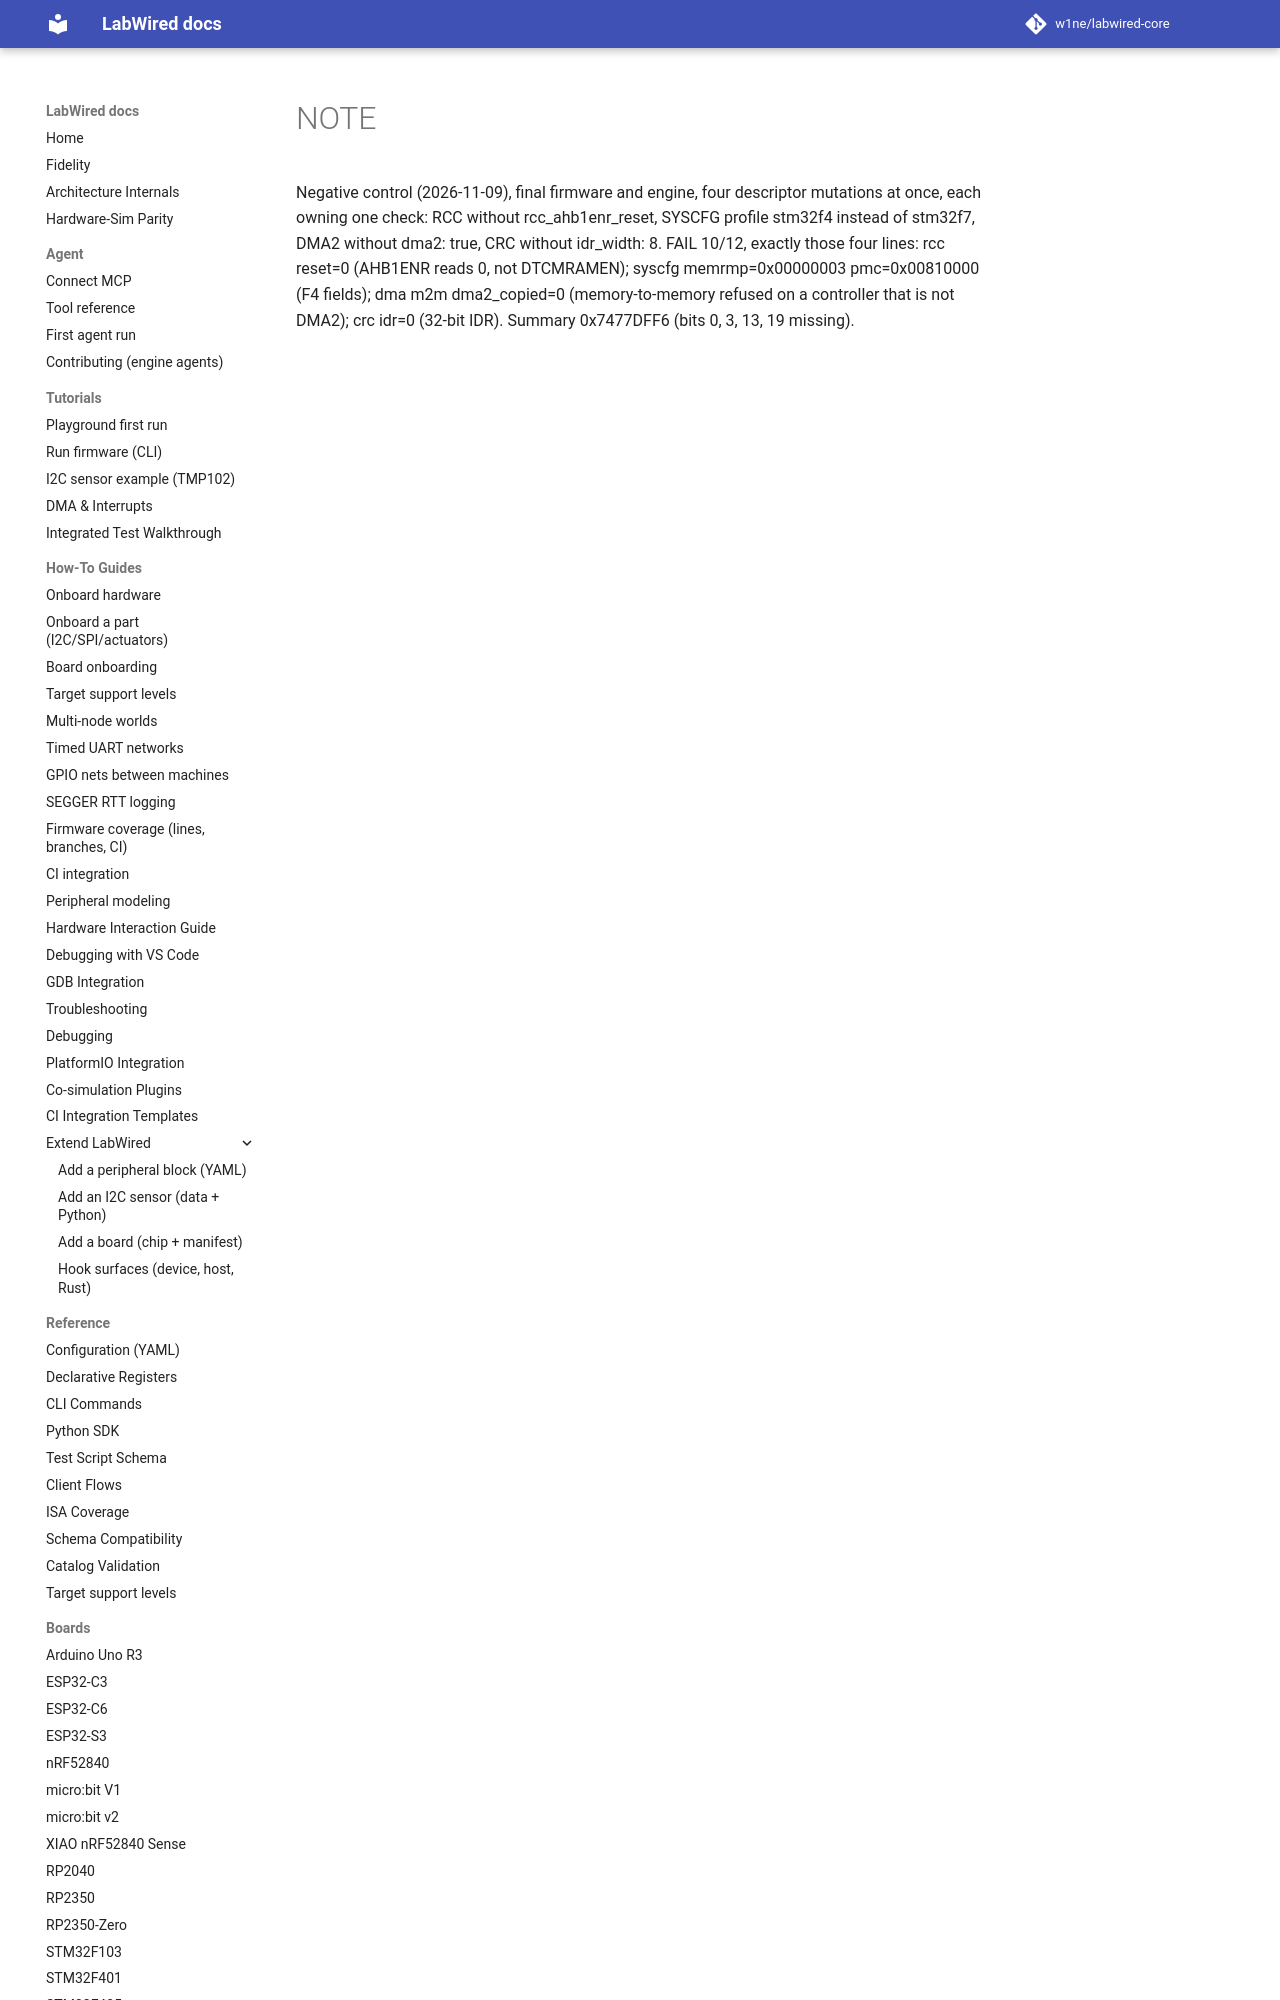

repository: w1ne/labwired-core · page: coverage/renode-onboarding/attempt-history/stm32f746/2026-11-09-negative-control-descriptor/NOTE/index.html · generator: mkdocs

Negative control (2026-11-09), final firmware and engine, four descriptor
mutations at once, each owning one check: RCC without rcc_ahb1enr_reset,
SYSCFG profile stm32f4 instead of stm32f7, DMA2 without dma2: true, CRC
without idr_width: 8
